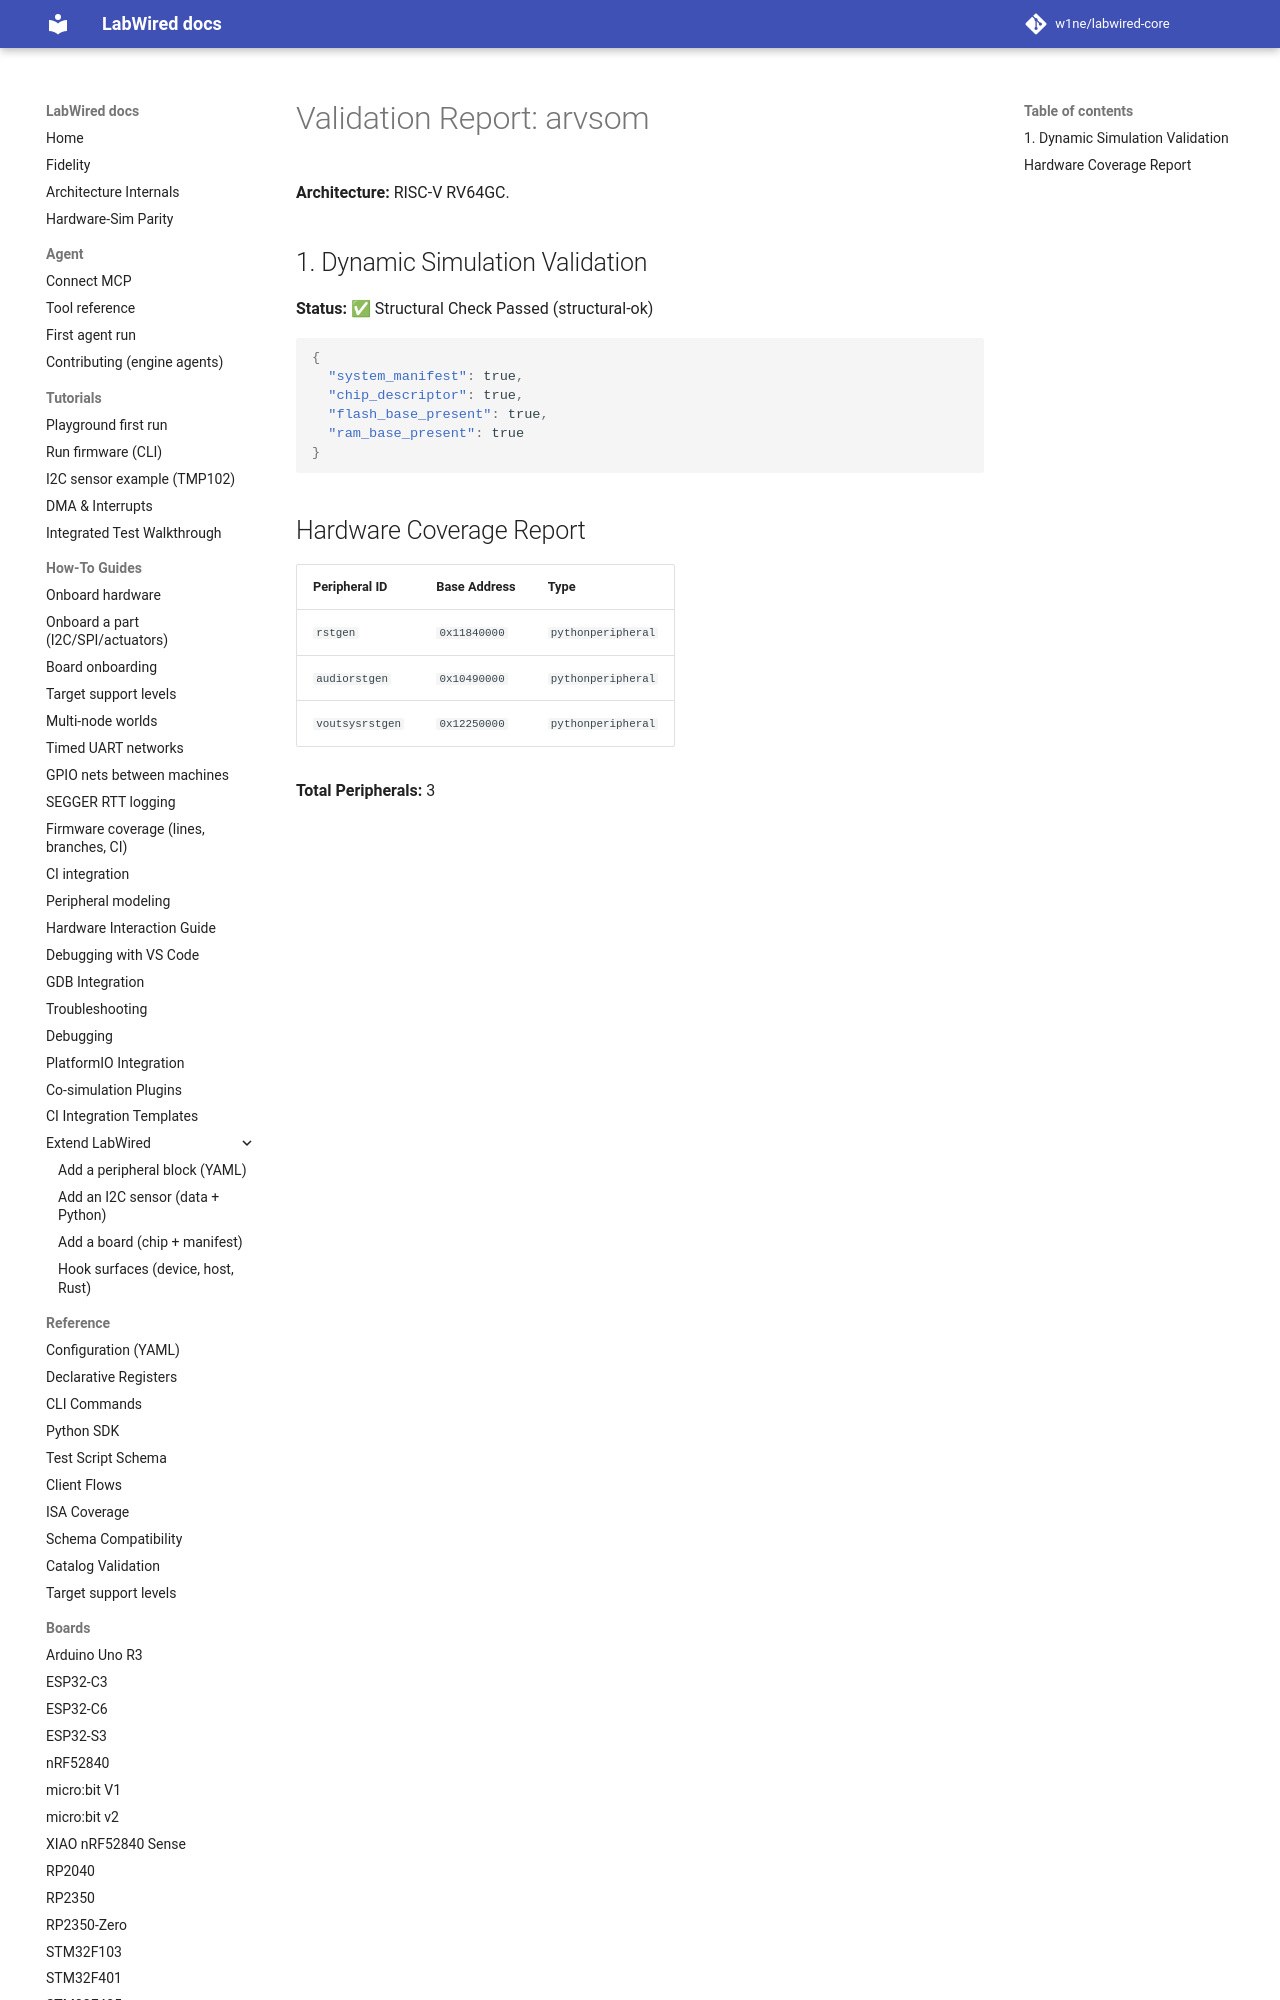

repository: MbedLabs/labwired-core · page: boards/arvsom/index.html · generator: mkdocs

# Validation Report: arvsom

**Architecture:** RISC-V RV64GC.

## 1. Dynamic Simulation Validation
**Status:** ✅ Structural Check Passed (structural-ok)

```json
{
  "system_manifest": true,
  "chip_descriptor": true,
  "flash_base_present": true,
